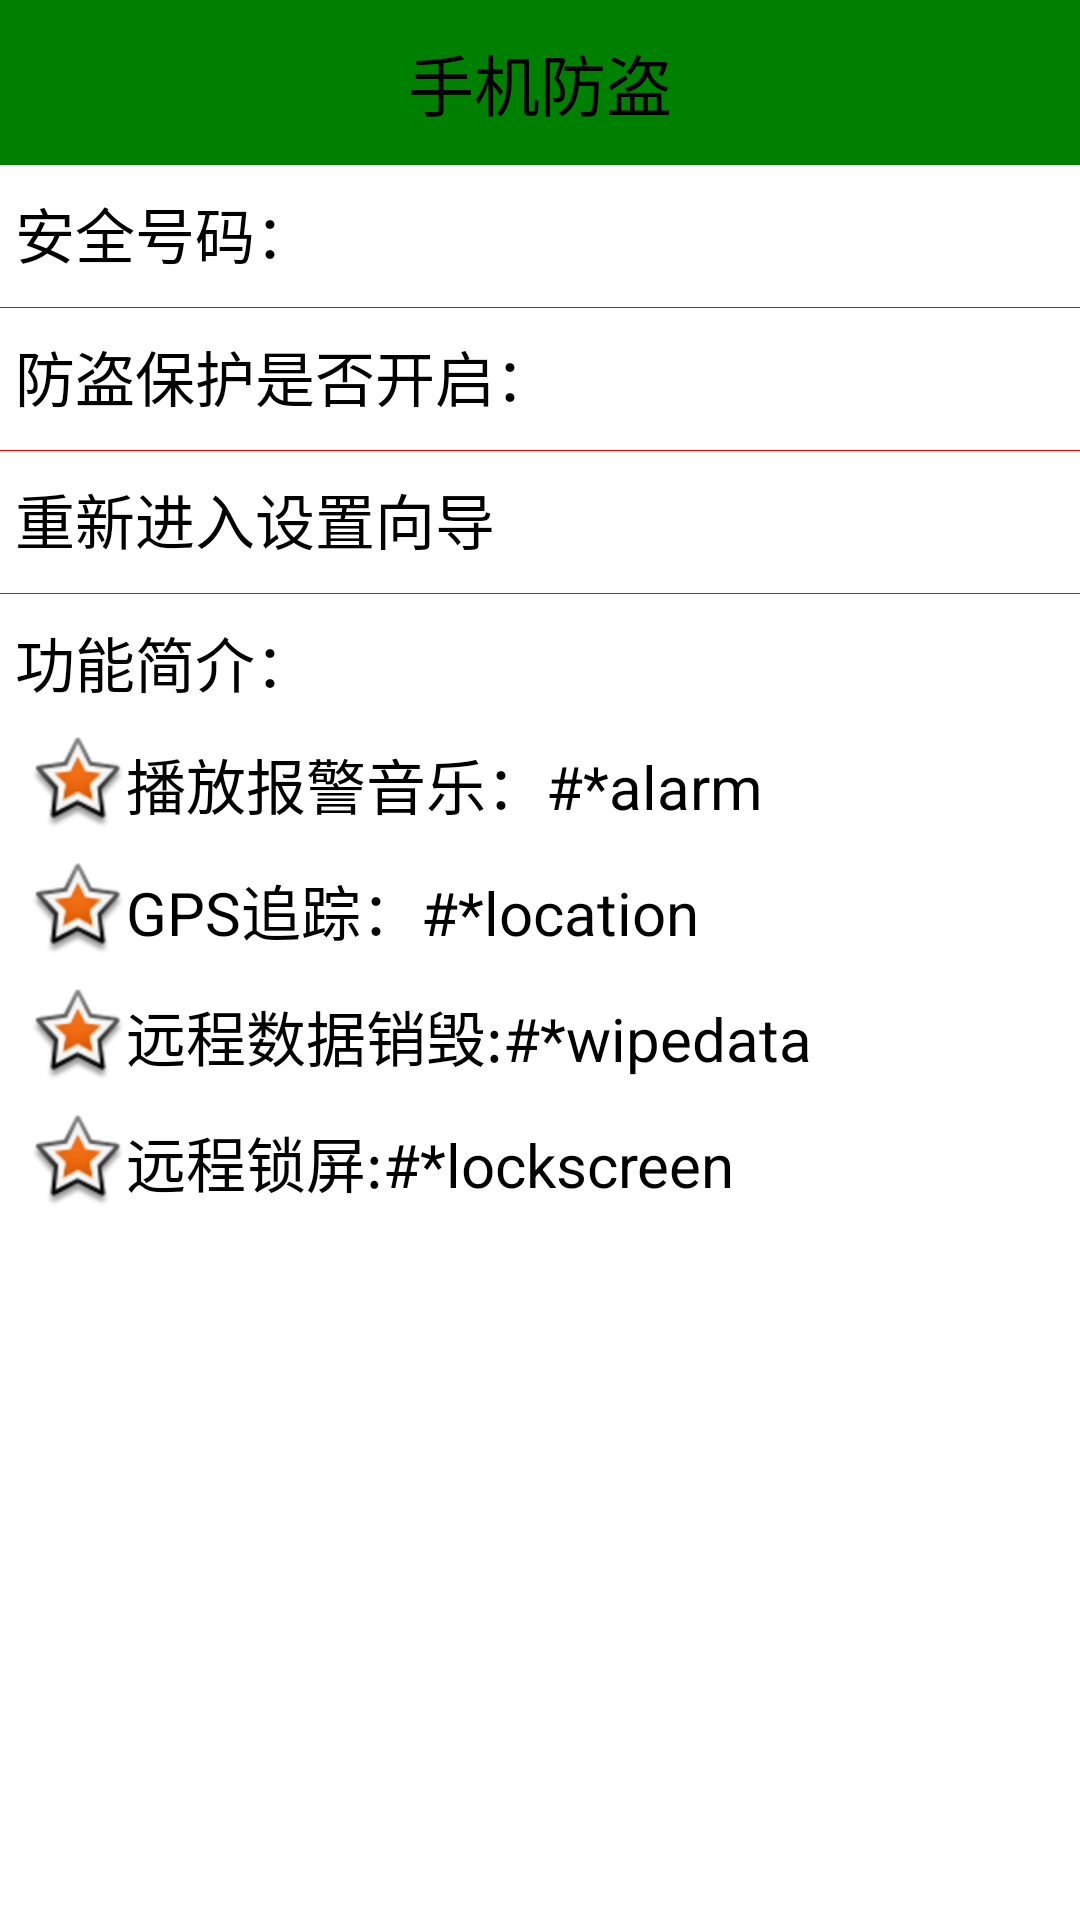

Write the Android layout XML for this screen, with the resource values it uses.
<!-- AndroidManifest.xml: application theme android:Theme.Light.NoTitleBar.Fullscreen -->
<!-- res/layout/activity_lost_find.xml -->
<LinearLayout xmlns:android="http://schemas.android.com/apk/res/android"
    xmlns:tools="http://schemas.android.com/tools"
    android:layout_width="match_parent"
    android:layout_height="match_parent"
    android:orientation="vertical"
    tools:context="com.example.mamh.mobilesafe.LostFindActivity">

    <TextView
        android:id="@+id/tv_id"
        android:layout_width="fill_parent"
        android:layout_height="55dp"
        android:background="@color/green"
        android:gravity="center"
        android:text="手机防盗"
        android:textColor="@color/black"
        android:textSize="22sp" />

    <RelativeLayout
        android:layout_width="fill_parent"
        android:layout_height="wrap_content">

        <TextView
            android:layout_width="wrap_content"
            android:layout_height="wrap_content"
            android:layout_marginLeft="5dp"
            android:layout_marginTop="8dp"
            android:text="安全号码："
            android:textColor="@color/black"
            android:textSize="20sp" />

        <TextView
            android:layout_width="wrap_content"
            android:layout_height="wrap_content"
            android:layout_alignParentRight="true"
            android:layout_marginRight="5dp"
            android:layout_marginTop="8dp"
            android:text="" />

    </RelativeLayout>

    <View
        android:layout_width="fill_parent"
        android:layout_height="0.2dp"
        android:layout_marginTop="10dp"
        android:background="@color/red" />


    <RelativeLayout
        android:layout_width="fill_parent"
        android:layout_height="wrap_content">

        <TextView
            android:layout_width="wrap_content"
            android:layout_height="wrap_content"
            android:layout_marginLeft="5dp"
            android:layout_marginTop="8dp"
            android:text="防盗保护是否开启："
            android:textColor="@color/black"
            android:textSize="20sp" />

        <ImageView
            android:layout_width="wrap_content"
            android:layout_height="wrap_content"
            android:layout_alignParentRight="true"
            android:layout_marginRight="5dp"
            android:layout_marginTop="8dp"
            android:src="@drawable/unlock" />

    </RelativeLayout>

    <View
        android:layout_width="fill_parent"
        android:layout_height="0.2dp"
        android:layout_marginTop="10dp"
        android:background="@color/red" />

    <TextView
        android:clickable="true"
        android:background="@drawable/shape_selector"
        android:id="@+id/tv_reenter_setup"
        android:layout_width="fill_parent"
        android:layout_height="wrap_content"
        android:layout_marginLeft="5dp"
        android:layout_marginTop="8dp"
        android:text="重新进入设置向导"
        android:textColor="@color/black"
        android:textSize="20sp" />

    <View
        android:layout_width="fill_parent"
        android:layout_height="0.2dp"
        android:layout_marginTop="10dp"
        android:background="@color/red" />

    <TextView
        android:layout_width="wrap_content"
        android:layout_height="wrap_content"
        android:layout_marginLeft="5dp"
        android:layout_marginTop="8dp"
        android:text="功能简介："
        android:textColor="@color/black"
        android:textSize="20sp" />


    <TextView
        android:drawableLeft="@android:drawable/star_big_on"
        android:text="播放报警音乐：#*alarm"
        style="@style/text_content_style" />

    <TextView
        android:drawableLeft="@android:drawable/star_big_on"
        android:text="GPS追踪：#*location"
        style="@style/text_content_style" />

    <TextView
        android:drawableLeft="@android:drawable/star_big_on"
        android:text="远程数据销毁:#*wipedata"
        style="@style/text_content_style" />

    <TextView
        android:drawableLeft="@android:drawable/star_big_on"
        android:text="远程锁屏:#*lockscreen"
        style="@style/text_content_style" />
















</LinearLayout>
<!-- resources referenced by this layout -->
<resources>
  <color name="black">#000000</color>
  <color name="green">#008000</color>
  <color name="red">#FF0000</color>
  <!-- drawable shape_selector (drawable) -->
  <?xml version="1.0" encoding="utf-8"?>
  <selector xmlns:android="http://schemas.android.com/apk/res/android">
      <item
          android:state_pressed="true"
          android:drawable="@drawable/gradient_box_pressed"/>
      <item
          android:state_focused="true"
          android:drawable="@drawable/gradient_box_pressed"/>
      <item
          android:drawable="@drawable/gradient_box"/>
  
  </selector>
  <style name="text_content_style">
          <item name="android:layout_marginLeft">10dp</item>
          <item name="android:layout_marginTop">10dp</item>
          <item name="android:textColor">@color/black</item>
          <item name="android:textSize">20sp</item>
          <item name="android:layout_width">wrap_content</item>
          <item name="android:layout_height">wrap_content</item>
          <item name="android:gravity">center</item>
      </style>
  <!-- drawable gradient_box_pressed (drawable) -->
  <?xml version="1.0" encoding="utf-8"?>
  <shape xmlns:android="http://schemas.android.com/apk/res/android"
      android:shape="rectangle">
  
      <corners android:radius="5dp" />
  
      <solid
          android:color="@color/bisque"/>
  
  </shape>
  <!-- drawable gradient_box (drawable) -->
  <?xml version="1.0" encoding="utf-8"?>
  <shape xmlns:android="http://schemas.android.com/apk/res/android"
      android:shape="rectangle">
  
      <corners android:radius="5dp" />
  
      <solid
          android:color="@color/white"/>
  
  </shape>
  <color name="bisque">#FFE4C4</color>
  <color name="white">#FFFFFF</color>
</resources>
